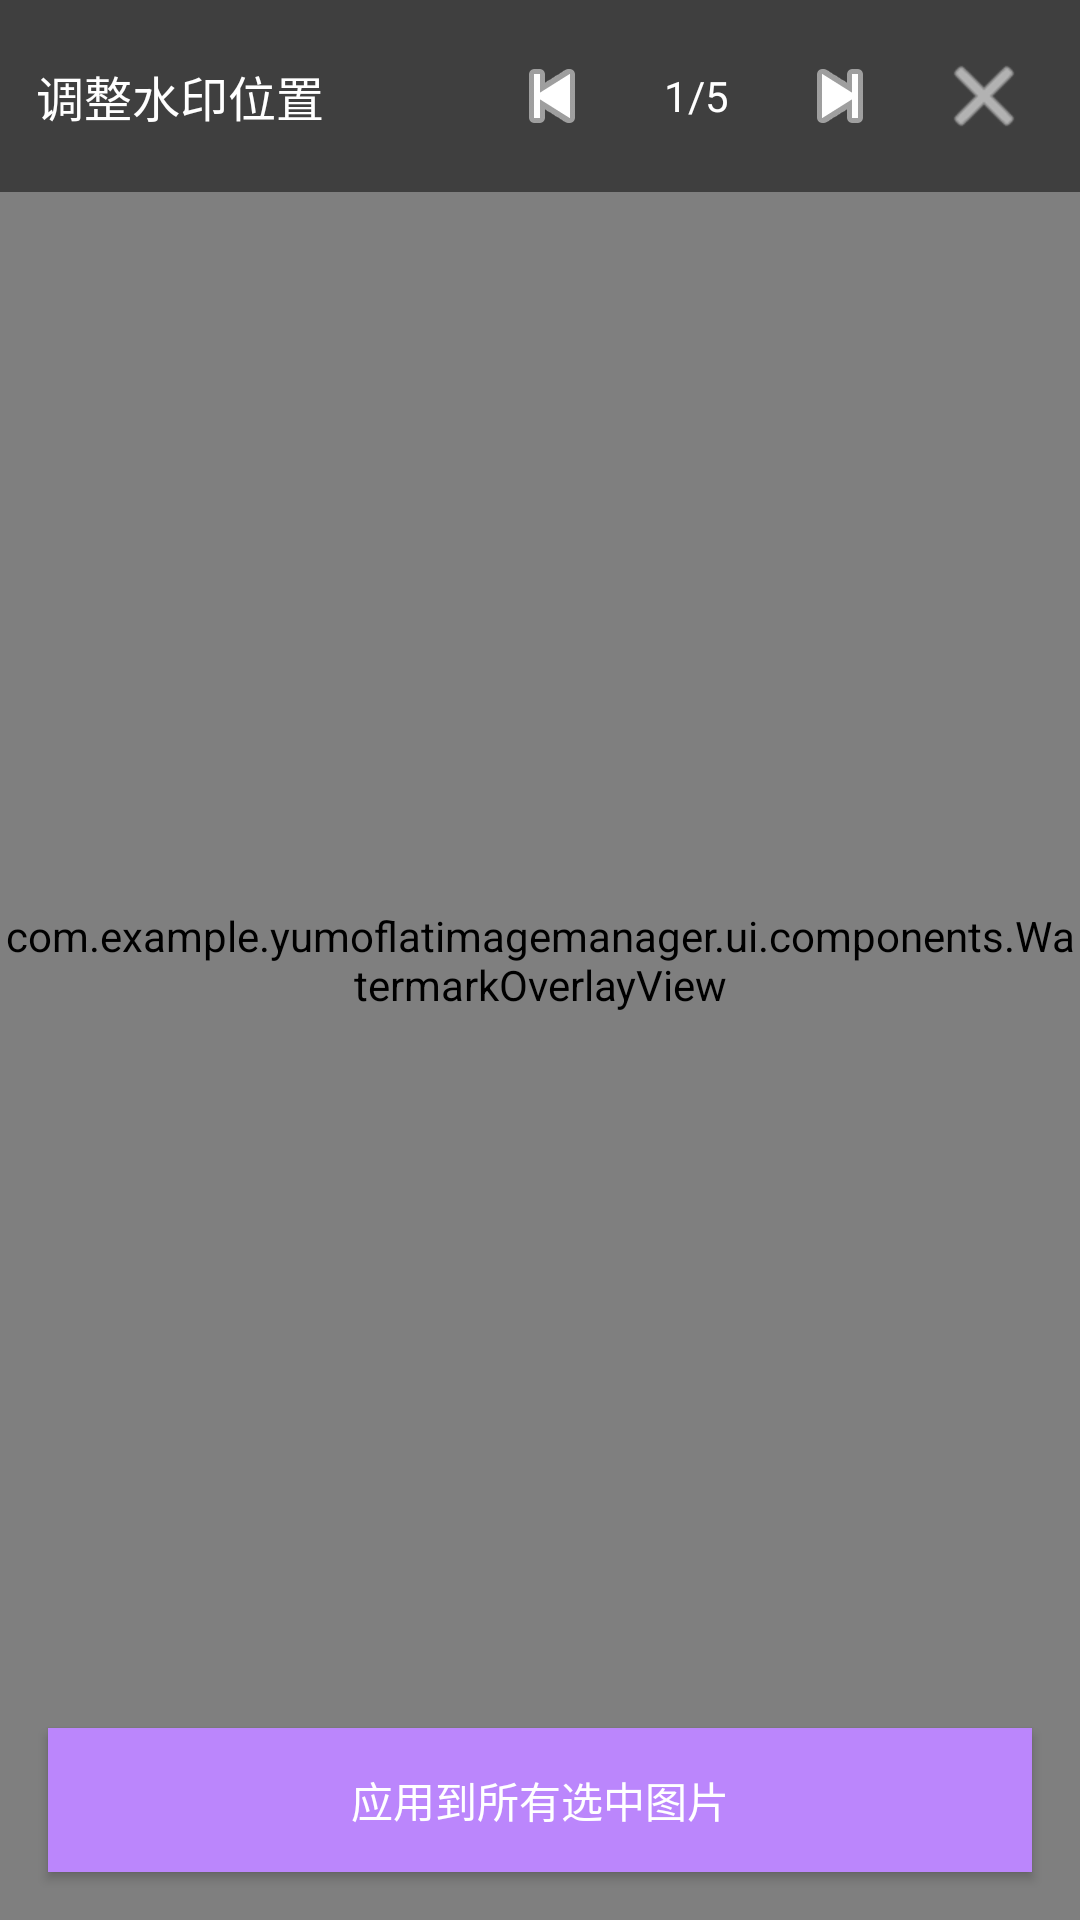

Android layout source for this screen:
<!-- AndroidManifest.xml: activity theme Theme.YumoBox -->
<!-- res/layout/activity_watermark_preview.xml -->
<?xml version="1.0" encoding="utf-8"?>
<FrameLayout xmlns:android="http://schemas.android.com/apk/res/android"
    xmlns:app="http://schemas.android.com/apk/res-auto"
    android:layout_width="match_parent"
    android:layout_height="match_parent"
    android:background="@android:color/black">
    
    
    <com.github.chrisbanes.photoview.PhotoView
        android:id="@+id/photo_view"
        android:layout_width="match_parent"
        android:layout_height="match_parent" />
    
    
    <com.example.yumoflatimagemanager.ui.components.WatermarkOverlayView
        android:id="@+id/watermark_overlay"
        android:layout_width="match_parent"
        android:layout_height="match_parent" />
    
    
    <LinearLayout
        android:layout_width="match_parent"
        android:layout_height="wrap_content"
        android:layout_gravity="top"
        android:background="#80000000"
        android:orientation="horizontal"
        android:padding="12dp"
        android:gravity="center_vertical">
        
        
        <TextView
            android:layout_width="0dp"
            android:layout_height="wrap_content"
            android:layout_weight="1"
            android:text="调整水印位置"
            android:textColor="@android:color/white"
            android:textSize="16sp"
            android:gravity="start|center_vertical" />
        
        
        <LinearLayout
            android:layout_width="wrap_content"
            android:layout_height="wrap_content"
            android:orientation="horizontal"
            android:gravity="center_vertical">
            
            <ImageButton
                android:id="@+id/prev_button"
                android:layout_width="40dp"
                android:layout_height="40dp"
                android:background="?attr/selectableItemBackgroundBorderless"
                android:src="@android:drawable/ic_media_previous"
                android:tint="@android:color/white"
                android:padding="8dp" />
            
            <TextView
                android:id="@+id/image_counter"
                android:layout_width="wrap_content"
                android:layout_height="wrap_content"
                android:text="1/5"
                android:textColor="@android:color/white"
                android:textSize="14sp"
                android:minWidth="48dp"
                android:gravity="center"
                android:layout_marginStart="4dp"
                android:layout_marginEnd="4dp" />
            
            <ImageButton
                android:id="@+id/next_button"
                android:layout_width="40dp"
                android:layout_height="40dp"
                android:background="?attr/selectableItemBackgroundBorderless"
                android:src="@android:drawable/ic_media_next"
                android:tint="@android:color/white"
                android:padding="8dp" />
        </LinearLayout>
        
        <ImageButton
            android:id="@+id/close_button"
            android:layout_width="40dp"
            android:layout_height="40dp"
            android:background="?attr/selectableItemBackgroundBorderless"
            android:src="@android:drawable/ic_menu_close_clear_cancel"
            android:tint="@android:color/white"
            android:layout_marginStart="8dp"
            android:padding="8dp" />
    </LinearLayout>
    
    
    <Button
        android:id="@+id/confirm_button"
        android:layout_width="match_parent"
        android:layout_height="wrap_content"
        android:layout_gravity="bottom"
        android:layout_margin="16dp"
        android:background="@color/purple_200"
        android:text="应用到所有选中图片"
        android:textColor="@android:color/white" />
</FrameLayout>
<!-- resources referenced by this layout -->
<resources>
  <style name="Theme.YumoBox" parent="Theme.AppCompat.Light.NoActionBar">
          
      </style>
  <!-- not gathered from this repository: default colours our renderer supplied (Android Studio template values) -->
  <color name="purple_200">#FFBB86FC</color>
</resources>
